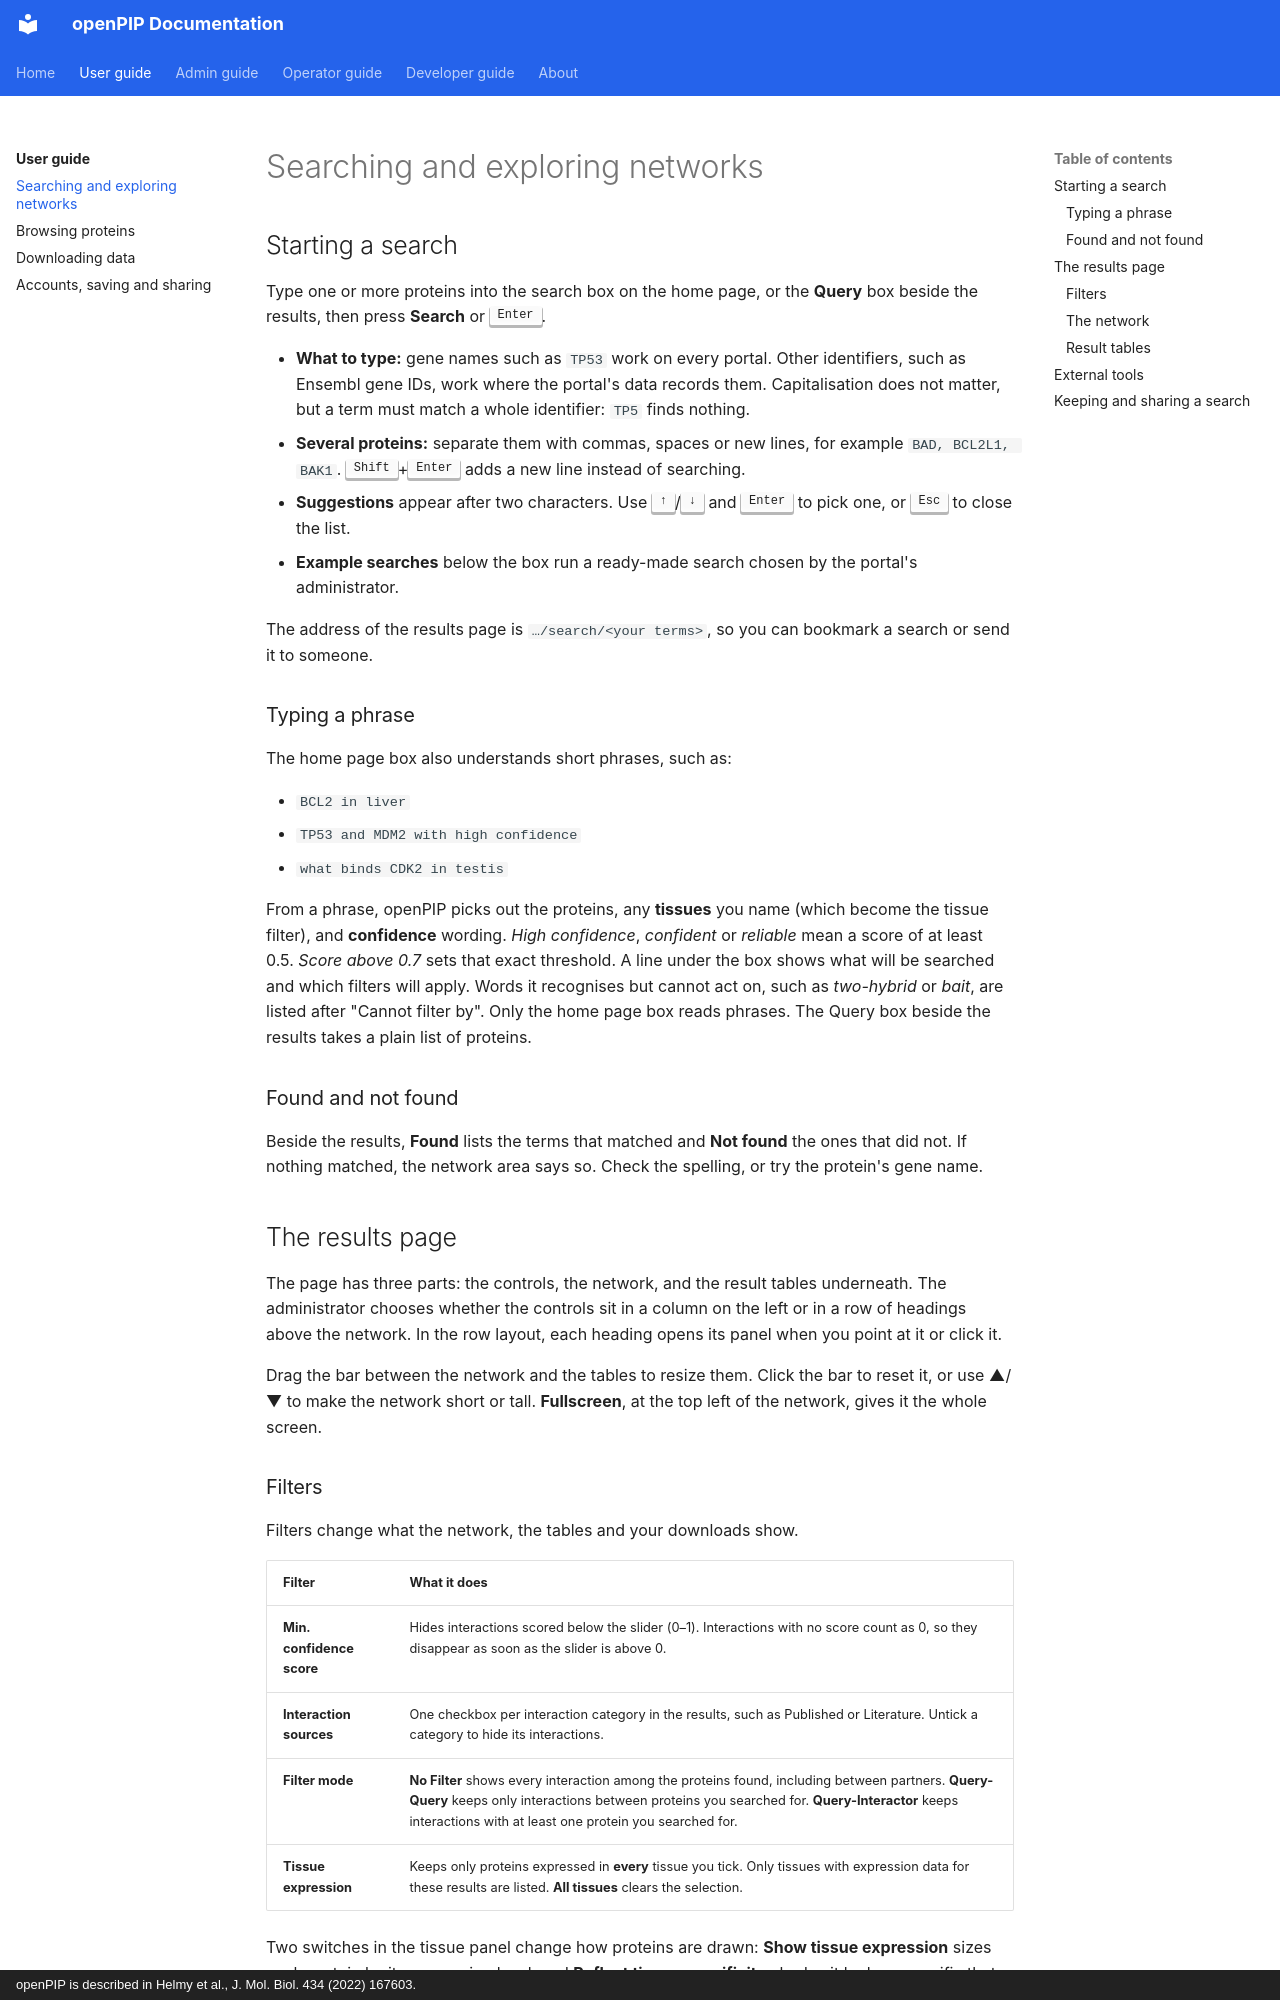

repository: Helmy-Lab/openpip-2.0 · page: user-guide/searching/index.html · generator: mkdocs · copyright: openPIP is described in Helmy et al., J. Mol. Biol. 434 (2022) 167603.

# Searching and exploring networks

## Starting a search { data-desc="What to type, phrases, suggestions and example searches." }

Type one or more proteins into the search box on the home page, or the
**Query** box beside the results, then press **Search** or <kbd>Enter</kbd>.

- **What to type:** gene names such as `TP53` work on every portal. Other
  identifiers, such as Ensembl gene IDs, work where the portal's data records
  them. Capitalisation does not matter, but a term must match a whole
  identifier: `TP5` finds nothing.
- **Several proteins:** separate them with commas, spaces or new lines, for
  example `BAD, BCL2L1, BAK1`. <kbd>Shift</kbd>+<kbd>Enter</kbd> adds a new
  line instead of searching.
- **Suggestions** appear after two characters. Use <kbd>↑</kbd>/<kbd>↓</kbd>
  and <kbd>Enter</kbd> to pick one, or <kbd>Esc</kbd> to close the list.
- **Example searches** below the box run a ready-made search chosen by the
  portal's administrator.

The address of the results page is `…/search/<your terms>`, so you can
bookmark a search or send it to someone.

### Typing a phrase

The home page box also understands short phrases, such as:

- `BCL2 in liver`
- `TP53 and MDM2 with high confidence`
- `what binds CDK2 in testis`

From a phrase, openPIP picks out the proteins, any **tissues** you name (which
become the tissue filter), and **confidence** wording. *High confidence*,
*confident* or *reliable* mean a score of at least 0.5. *Score above 0.7*
sets that exact threshold. A line under the box shows what will be searched
and which filters will apply. Words it recognises but cannot act on, such as
*two-hybrid* or *bait*, are listed after "Cannot filter by". Only the home page
box reads phrases. The Query box beside the results takes a plain list of
proteins.

### Found and not found

Beside the results, **Found** lists the terms that matched and **Not found**
the ones that did not. If nothing matched, the network area says so. Check
the spelling, or try the protein's gene name.

## The results page { data-desc="Filters, the network and the result tables." }

The page has three parts: the controls, the network, and the result tables
underneath. The administrator chooses whether the controls sit in a column
on the left or in a row of headings above the network. In the row layout,
each heading opens its panel when you point at it or click it.

Drag the bar between the network and the tables to resize them. Click the bar
to reset it, or use ▲/▼ to make the network short or tall. **Fullscreen**, at
the top left of the network, gives it the whole screen.
